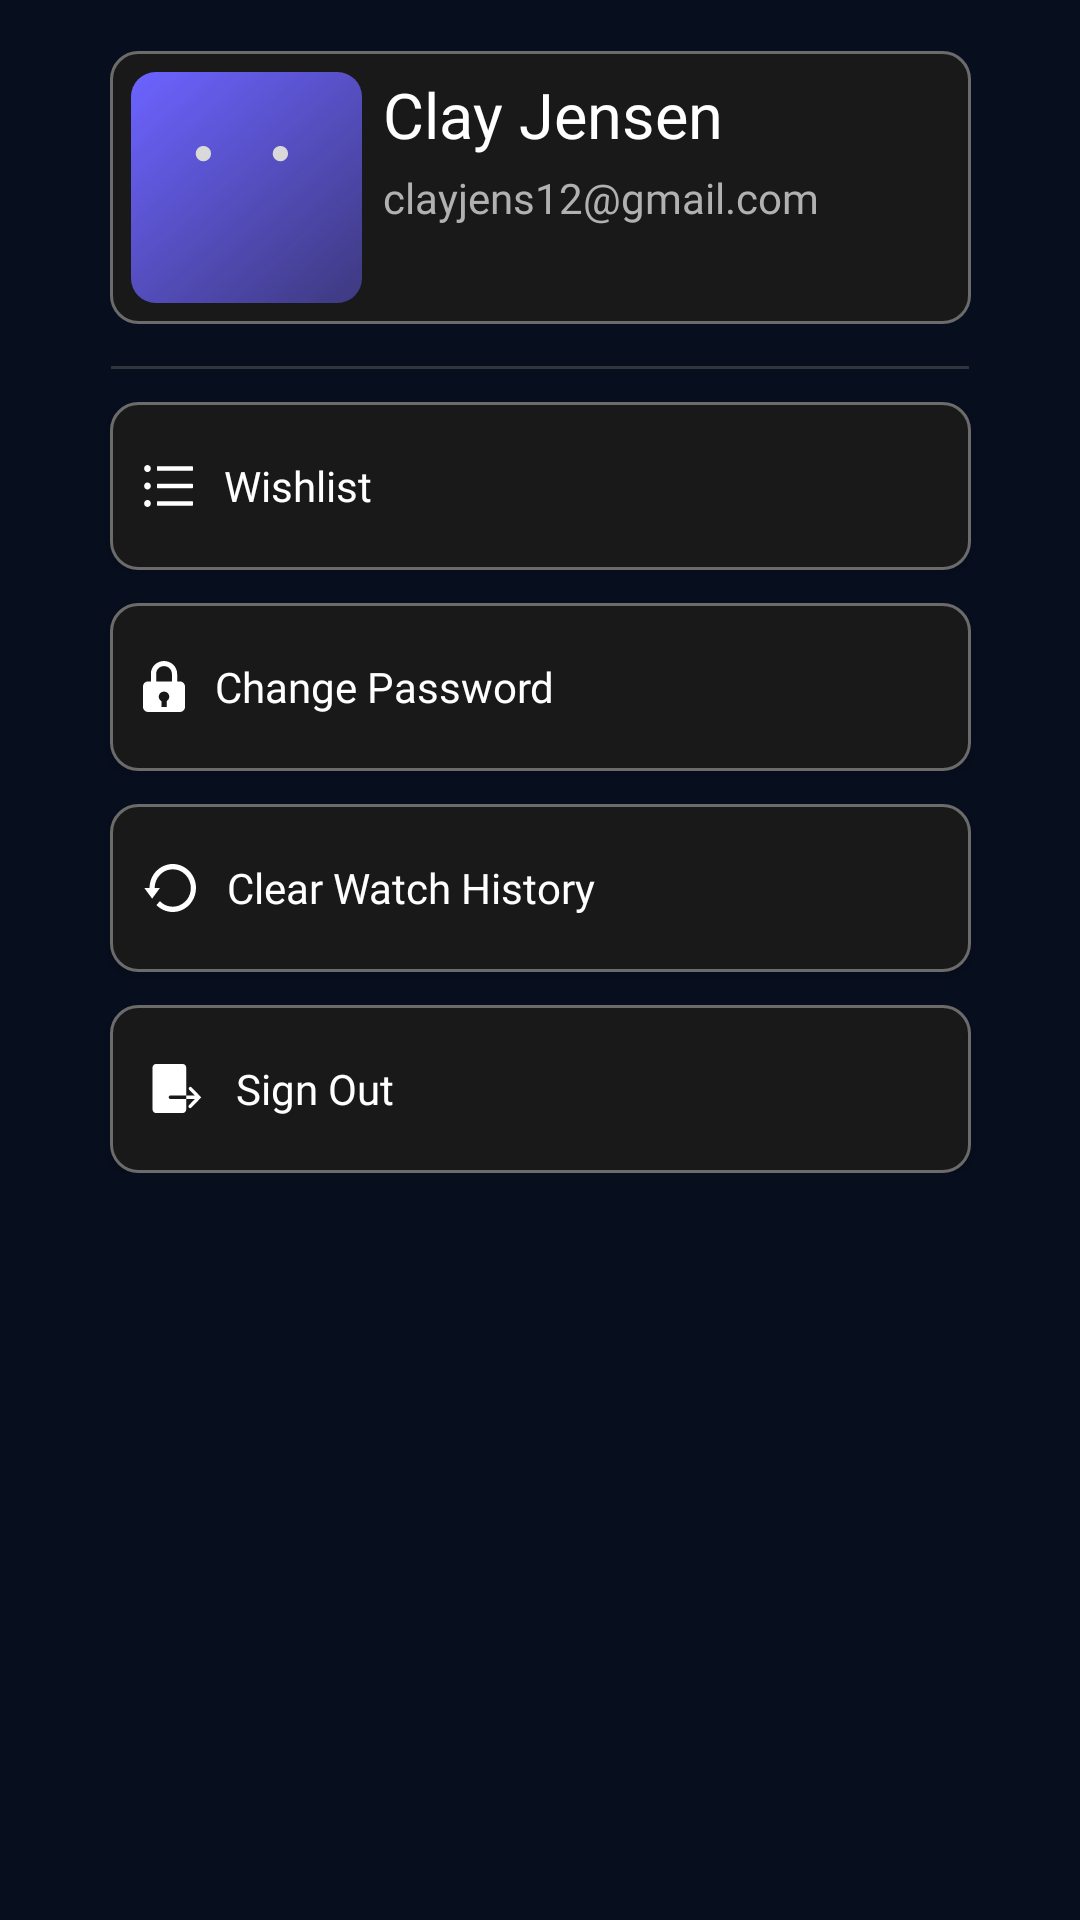

Android layout source for this screen:
<!-- AndroidManifest.xml: application theme Theme.Second -->
<!-- res/layout/fragment_my_profile.xml -->
<?xml version="1.0" encoding="utf-8"?>
<androidx.core.widget.NestedScrollView xmlns:android="http://schemas.android.com/apk/res/android"
    xmlns:tools="http://schemas.android.com/tools"
    android:layout_width="match_parent"
    android:layout_height="match_parent"
    xmlns:app="http://schemas.android.com/apk/res-auto"
    tools:context=".MyProfileFragment"
    android:clickable="true"
    android:focusable="true"
    android:background="#070E1E">

    <androidx.constraintlayout.widget.ConstraintLayout
        android:layout_width="match_parent"
        android:layout_height="wrap_content"
        android:background="#070E1E">


        <androidx.appcompat.widget.LinearLayoutCompat
            android:id="@+id/profile"
            android:layout_width="@dimen/dp_287"
            android:layout_height="@dimen/dp_91"
            android:layout_marginTop="@dimen/dp_17"
            android:background="@drawable/profile_options_bg"
            android:gravity="center_vertical"
            app:layout_constraintEnd_toEndOf="parent"
            app:layout_constraintTop_toTopOf="parent"
            app:layout_constraintStart_toStartOf="parent">

            <androidx.appcompat.widget.AppCompatImageView
                android:layout_width="@dimen/dp_77"
                android:layout_height="@dimen/dp_77"
                android:layout_marginStart="@dimen/dp_7"
                app:srcCompat="@drawable/profile_pic" />

            <androidx.appcompat.widget.LinearLayoutCompat

                android:layout_width="wrap_content"
                android:layout_height="wrap_content"
                android:layout_marginStart="@dimen/sp_7"
                android:orientation="vertical"
                android:layout_gravity="start">

                <androidx.appcompat.widget.AppCompatTextView
                    android:id="@+id/nameTxtVw"
                    android:layout_width="wrap_content"
                    android:layout_height="wrap_content"
                    android:textSize="@dimen/sp_21"
                    android:textColor="@color/white"
                    android:layout_marginTop="@dimen/dp_7"
                    android:text="Clay Jensen"
                    android:textFontWeight="500"
                    android:fontFamily="@font/montserrat"/>
                <androidx.appcompat.widget.AppCompatTextView
                    android:id="@+id/emailTxtVw"
                    android:layout_width="wrap_content"
                    android:layout_height="wrap_content"
                    android:text="clayjens12@gmail.com"
                    android:textColor="#B1B1B1"
                    android:layout_marginTop="@dimen/dp_4"
                    android:maxLines="1"
                    android:fontFamily="@font/montserrat"
                    />

            </androidx.appcompat.widget.LinearLayoutCompat>

        </androidx.appcompat.widget.LinearLayoutCompat>

        <View
            android:id="@+id/line"
            android:layout_width="@dimen/dp_286"
            android:layout_height="@dimen/dp_1"
            android:background="#6B6B6B66"
            app:layout_constraintTop_toBottomOf="@+id/profile"
            android:layout_marginTop="@dimen/dp_14"
            app:layout_constraintStart_toStartOf="parent"
            app:layout_constraintEnd_toEndOf="parent"/>

        <androidx.appcompat.widget.AppCompatButton
            android:id="@+id/wishlistBtn"
            android:layout_width="@dimen/dp_287"
            android:layout_height="@dimen/dp_56"
            android:background="@drawable/profile_options_bg"
            android:drawableStart="@drawable/wishlist_profile"
            android:textColor="@color/white"
            android:text="Wishlist"
            android:textAllCaps="false"
            app:maxImageSize="@dimen/dp_17"
            android:textSize="@dimen/sp_14"
            android:paddingStart="@dimen/dp_11"
            android:textAlignment="textStart"
            android:fontFamily="@font/montserrat"
            android:drawablePadding="@dimen/dp_10"
            android:layout_marginTop="@dimen/dp_11"
            app:layout_constraintTop_toBottomOf="@+id/line"
            app:layout_constraintStart_toStartOf="parent"
            app:layout_constraintEnd_toEndOf="parent"/>
        <androidx.appcompat.widget.AppCompatButton
            android:id="@+id/changePassBtn"
            android:layout_width="@dimen/dp_287"
            android:layout_height="@dimen/dp_56"
            android:background="@drawable/profile_options_bg"
            android:drawableStart="@drawable/change_password_profile"
            android:layout_marginTop="@dimen/dp_11"
            android:textColor="@color/white"
            android:fontFamily="@font/montserrat"
            android:text="Change Password"
            android:textAllCaps="false"
            android:textSize="@dimen/sp_14"
            android:paddingStart="@dimen/dp_11"
            android:textAlignment="textStart"
            android:drawablePadding="@dimen/dp_10"
            app:layout_constraintTop_toBottomOf="@+id/wishlistBtn"
            app:layout_constraintStart_toStartOf="parent"
            app:layout_constraintEnd_toEndOf="parent"/>
        <androidx.appcompat.widget.AppCompatButton
            android:id="@+id/historyBtn"
            android:layout_width="@dimen/dp_287"
            android:layout_height="@dimen/dp_56"
            android:paddingStart="@dimen/dp_11"
            android:background="@drawable/profile_options_bg"
            android:drawableStart="@drawable/history_profile"
            android:layout_marginTop="@dimen/dp_11"
            android:textColor="@color/white"
            android:fontFamily="@font/montserrat"
            android:text="Clear Watch History"
            android:textAllCaps="false"
            android:textSize="@dimen/sp_14"
            android:textAlignment="textStart"
            android:drawablePadding="@dimen/dp_10"
            app:layout_constraintTop_toBottomOf="@+id/changePassBtn"
            app:layout_constraintStart_toStartOf="parent"
            app:layout_constraintEnd_toEndOf="parent"/>
        <androidx.appcompat.widget.AppCompatButton
            android:id="@+id/signOutBtn"
            android:layout_width="@dimen/dp_287"
            android:layout_height="@dimen/dp_56"
            android:background="@drawable/profile_options_bg"
            android:drawableStart="@drawable/sign_out_profile"
            android:layout_marginTop="@dimen/dp_11"
            android:textColor="@color/white"
            android:fontFamily="@font/montserrat"
            android:text="Sign Out"
            android:textAllCaps="false"
            android:textSize="@dimen/sp_14"
            android:paddingStart="@dimen/dp_11"
            android:textAlignment="textStart"
            android:drawablePadding="@dimen/dp_10"
            app:layout_constraintTop_toBottomOf="@+id/historyBtn"
            app:layout_constraintStart_toStartOf="parent"
            app:layout_constraintEnd_toEndOf="parent"/>



    </androidx.constraintlayout.widget.ConstraintLayout>

</androidx.core.widget.NestedScrollView>
<!-- resources referenced by this layout -->
<resources>
  <dimen name="dp_1">1dp</dimen>
  <dimen name="dp_10">10dp</dimen>
  <dimen name="dp_11">11dp</dimen>
  <dimen name="dp_14">14dp</dimen>
  <dimen name="dp_17">17dp</dimen>
  <dimen name="dp_286">286dp</dimen>
  <dimen name="dp_287">287dp</dimen>
  <dimen name="dp_4">4dp</dimen>
  <dimen name="dp_56">56dp</dimen>
  <dimen name="dp_7">7dp</dimen>
  <dimen name="dp_77">77dp</dimen>
  <dimen name="dp_91">91dp</dimen>
  <dimen name="sp_14">14sp</dimen>
  <dimen name="sp_21">21sp</dimen>
  <dimen name="sp_7">7sp</dimen>
  <!-- drawable change_password_profile (drawable) -->
  <layer-list xmlns:android="http://schemas.android.com/apk/res/android">
      <item
          android:drawable="@drawable/forgot_password"
          android:width="@dimen/dp_14"
          android:height="@dimen/dp_17">
      </item>
  </layer-list>
  <!-- drawable history_profile (drawable) -->
  <layer-list xmlns:android="http://schemas.android.com/apk/res/android">
      <item
          android:drawable="@drawable/ic_history"
          android:width="@dimen/dp_18"
          android:height="@dimen/dp_16">
      </item>
  </layer-list>
  <!-- drawable profile_options_bg (drawable) -->
  <?xml version="1.0" encoding="utf-8"?>
  <selector xmlns:android="http://schemas.android.com/apk/res/android">
      <item android:state_enabled="true">
          <shape android:shape="rectangle">
              <solid android:color="#191919"/>
              <corners android:radius="@dimen/dp_9"/>
              <stroke android:color="#6B6B6B" android:width="@dimen/dp_1"/>
          </shape>
      </item>
  </selector>
  <!-- drawable profile_pic (drawable) -->
  <vector xmlns:android="http://schemas.android.com/apk/res/android"
      xmlns:aapt="http://schemas.android.com/aapt"
      android:width="75dp"
      android:height="75dp"
      android:viewportWidth="75"
      android:viewportHeight="75">
    <path
        android:pathData="M8,0L67,0A8,8 0,0 1,75 8L75,67A8,8 0,0 1,67 75L8,75A8,8 0,0 1,0 67L0,8A8,8 0,0 1,8 0z">
      <aapt:attr name="android:fillColor">
        <gradient 
            android:startX="2.5"
            android:startY="-0"
            android:endX="126.5"
            android:endY="141"
            android:type="linear">
          <item android:offset="0" android:color="#FF6C63FF"/>
          <item android:offset="1" android:color="#00FFFFFF"/>
        </gradient>
      </aapt:attr>
    </path>
    <path
        android:pathData="M23.5,26.5m-2.5,0a2.5,2.5 0,1 1,5 0a2.5,2.5 0,1 1,-5 0"
        android:fillColor="#D9D9D9"/>
    <path
        android:pathData="M48.5,26.5m-2.5,0a2.5,2.5 0,1 1,5 0a2.5,2.5 0,1 1,-5 0"
        android:fillColor="#D9D9D9"/>
  </vector>
  <!-- drawable sign_out_profile (drawable) -->
  <layer-list xmlns:android="http://schemas.android.com/apk/res/android">
      <item
          android:drawable="@drawable/clarity_sign_out_solid"
          android:width="@dimen/dp_21"
          android:height="@dimen/dp_21">
      </item>
  </layer-list>
  <!-- drawable wishlist_profile (drawable) -->
  <layer-list xmlns:android="http://schemas.android.com/apk/res/android">
      <item
          android:drawable="@drawable/ic_wishlist"
          android:width="@dimen/dp_17"
          android:height="@dimen/dp_14">
      </item>
  </layer-list>
  <style name="Theme.Second" parent="Theme.AppCompat.Light.NoActionBar">
          
          <item name="colorPrimary">@color/purple_200</item>
          <item name="colorPrimaryDark">@color/purple_700</item>
          <item name="colorAccent">@color/teal_200</item>
          
          <item name="android:statusBarColor" tools:targetApi="l">#040913</item>
  
  
  
      </style>
  <dimen name="dp_18">18dp</dimen>
  <dimen name="dp_16">16dp</dimen>
  <dimen name="dp_9">9dp</dimen>
  <dimen name="dp_21">21dp</dimen>
  <!-- not gathered from this repository: default colours our renderer supplied (Android Studio template values) -->
  <color name="purple_200">#FFBB86FC</color>
  <color name="purple_700">#FF3700B3</color>
  <color name="teal_200">#FF03DAC5</color>
  <color name="white">#FFFFFFFF</color>
</resources>
